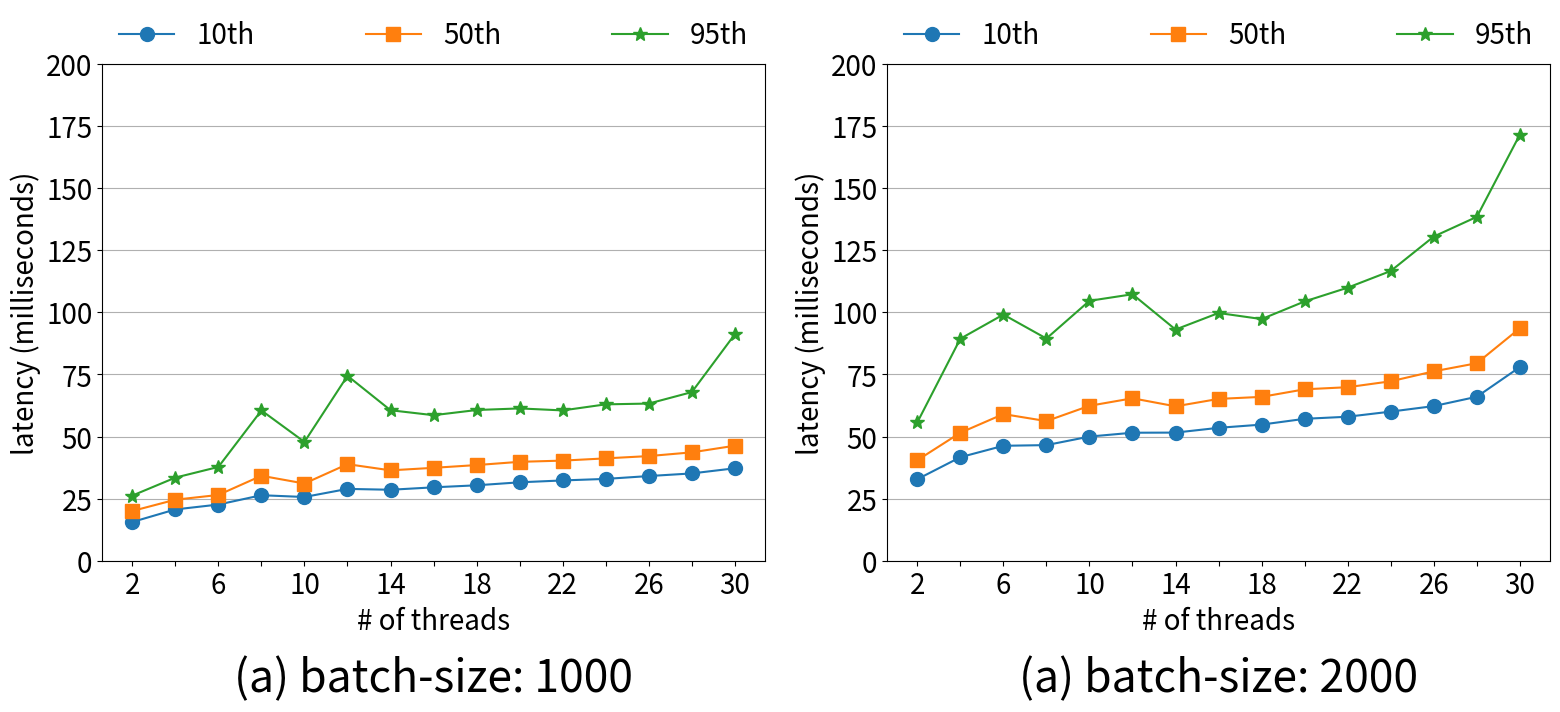

Reproduce this figure in Python.
import matplotlib
import matplotlib.pyplot as plt
import numpy as np
from matplotlib.ticker import FuncFormatter

# batch_size: 1000
txt = """
15.693	20.118	26.305
16.728	21.263	30.034
20.747	24.656	33.535
21.881	27.764	45.687
22.706	26.564	37.827
25.862	35.331	57.409
26.458	34.28	60.539
28.297	39.877	69.167
25.746	31.164	47.886
27.792	36.71	63.884
29.001	38.944	74.453
28.865	37.458	69.482
28.654	36.456	60.625
28.753	36.293	57.437
29.631	37.473	58.628
29.515	37.05	58.338
30.446	38.583	60.713
30.407	37.889	58.734
31.65	39.888	61.355
31.276	38.711	59.108
32.401	40.372	60.551
31.71	39.268	59.641
33.018	41.275	62.991
32.976	40.667	59.673
34.165	42.196	63.306
34.348	42.635	64.96
35.223	43.693	67.912
36.231	45.256	78.743
37.291	46.361	91.177
38.846	48.641	94.331
"""

# using batch_size: 500 (10%), 500 (50%), 500 (95%), 2000 (10%), 2000 (50%), 2000 (95%),
bound="""
8.366	10.71	13.887	32.13	40.961	52.746
9.345	12.086	16.755	32.885	40.517	55.713
10.942	13.545	18.51	40.216	47.578	65.032
12.048	16.013	25.812	41.742	51.569	89.371
12.541	15.459	22.024	43.449	49.599	72.054
13.847	18.644	31.32	46.333	59.079	99.096
13.875	17.575	27.867	46.513	55.054	85.578
15.721	21.823	39.216	46.604	56.257	89.447
16.513	23.044	46.161	53.329	72.62	139.241
16.994	23.652	44.533	50.039	62.41	104.613
16.093	21.369	36.236	51.175	63.15	105.714
17.409	23.692	40.43	51.584	65.427	107.251
17.118	22.702	37.758	52.038	63.762	126.692
17.818	23.901	39.502	51.632	62.198	93.069
17.048	22.397	36.808	54.146	66.379	105.681
17.347	22.98	36.773	53.557	65.18	99.716
17.841	23.459	38.046	55.773	68.421	109.544
18.752	25.001	39.88	54.845	65.996	97.272
18.385	24.173	39.513	56.793	68.826	107.75
18.633	24.327	37.773	57.176	69.041	104.37
19.284	25.363	39.525	57.852	69.735	110.674
19.847	25.809	40.871	58.019	69.885	109.904
19.822	25.994	40.86	60.774	73.899	117.742
19.997	26.119	39.746	60.071	72.261	116.606
20.527	26.492	41.047	61.741	74.137	110.625
20.376	26.42	46.262	62.291	76.27	130.458
21.266	27.737	48.693	64.339	78.02	153.74
21.431	27.943	77.782	66.043	79.527	138.372
21.948	28.398	75.616	69.228	83.486	172.158
22.766	29.652	82.355	77.976	93.591	171.447
"""

keys, values1, values2, values3 = [], [], [], []
idx = 0
for l in txt.split("\n"):
    idx += 1
    items = l.replace("\n", "").split("\t")
    if len(items) != 3:
        continue
    if idx % 2 == 1:
        continue
    keys.append(idx)
    values1.append(float(items[0]))
    values2.append(float(items[1]))
    values3.append(float(items[2]))

bvalue1, bvalue2, bvalue3, bvalue4, bvalue5, bvalue6 = [], [], [], [], [], []
idx = 0
for l in bound.split("\n"):
    items = l.replace("\n", "").split("\t")
    if len(items) != 6:
        continue
    idx += 1
    if idx % 2 == 1:
        continue
    bvalue1.append(float(items[0]))
    bvalue2.append(float(items[1]))
    bvalue3.append(float(items[2]))
    bvalue4.append(float(items[3]))
    bvalue5.append(float(items[4]))
    bvalue6.append(float(items[5]))

plt.rcParams["font.size"] = 20
matplotlib.rcParams['lines.markersize'] = 10
fig, ax = plt.subplots(nrows=1, ncols=2, figsize=(16, 8))

ax[0].plot(keys, values1, color="#1f77b4", marker="o", label='10th')
#ax.fill_between(keys, bvalue1, bvalue4, facecolor='#1f77b4', alpha=0.2)
ax[0].plot(keys, values2, color="#ff7f0e", marker="s", label='50th')
#ax.fill_between(keys, bvalue2, bvalue5, facecolor='#ff7f0e', alpha=0.2)
ax[0].plot(keys, values3, color="#2ca02c", marker="*", label='95th')
#ax.fill_between(keys, bvalue3, bvalue6, facecolor='#2ca02c', alpha=0.2)

ax[0].set(xlabel='# of threads',
       ylabel='latency (milliseconds)',
       title=None)
ax[0].legend(bbox_to_anchor=(0, 0.92, 1, 0.2), mode="expand", ncol=3, loc="upper left", borderaxespad=0.2, frameon=False)
ax[0].set_xticks([2, 4, 6, 8, 10, 12, 14, 16, 18, 20, 22, 24, 26, 28, 30])
ax[0].set_xticklabels([2, "", 6, "", 10, "", 14, "", 18, "", 22, "", 26, "", 30])
ax[0].yaxis.grid()
ax[0].set_title("(a) batch-size: 1000", y=-0.28, fontsize=32)
ax[0].set_ylim([0, 200])

ax[1].plot(keys, bvalue4, color="#1f77b4", marker="o", label='10th')
ax[1].plot(keys, bvalue5, color="#ff7f0e", marker="s", label='50th')
ax[1].plot(keys, bvalue6, color="#2ca02c", marker="*", label='95th')

ax[1].set(xlabel='# of threads',
          ylabel='latency (milliseconds)',
          title=None)
ax[1].legend(bbox_to_anchor=(0, 0.92, 1, 0.2), mode="expand", ncol=3, loc="upper left", borderaxespad=0.2, frameon=False)
ax[1].set_xticks([2, 4, 6, 8, 10, 12, 14, 16, 18, 20, 22, 24, 26, 28, 30])
ax[1].set_xticklabels([2, "", 6, "", 10, "", 14, "", 18, "", 22, "", 26, "", 30])
ax[1].yaxis.grid()
ax[1].set_title("(a) batch-size: 2000", y=-0.28, fontsize=32)
ax[1].set_ylim([0, 200])

fig.tight_layout()
fig.savefig("replica_latency.eps", format='eps', dpi=1000)
plt.show()